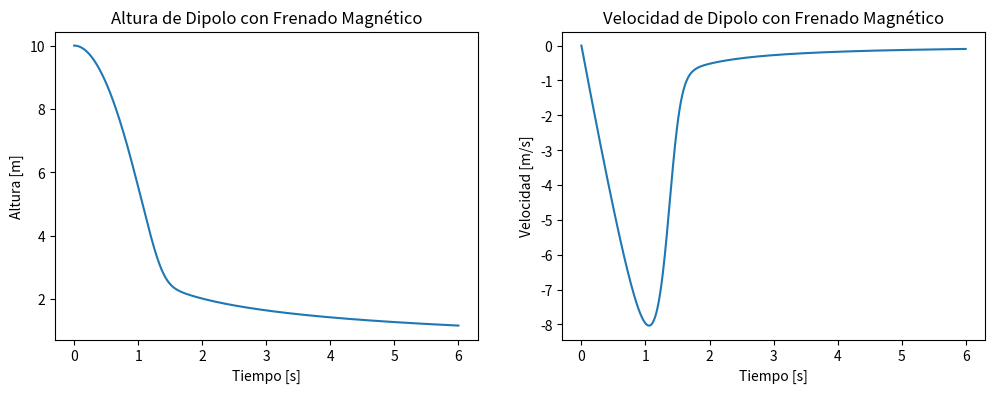
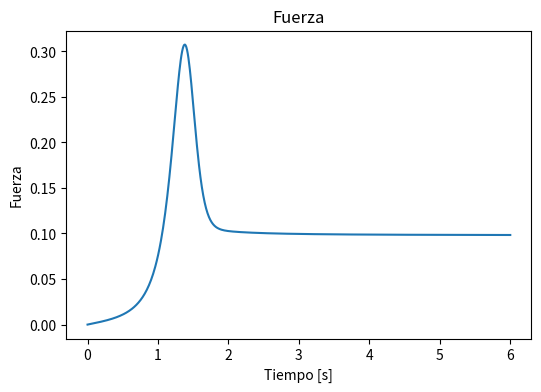

Reproduce these figures in Python, in order.
import numpy as np
import matplotlib.pyplot as plt
from tqdm import tqdm

grav = 9.81
m = 0.01
mu = 1e6
mu_0 = 4*np.pi*1e-7
a = 0.08
R = 9e-5

k = (9*(mu*mu_0)**2*a**4)/(4*R)


def p(x):
    return (x**2)/(x**2+a**2)**(5/2)


def f(t, x, y):
    return y


def g(t, x, y):
    return -grav-(k/m)*p(x)*y


t_0 = 0
t_f = 6
h = 0.01
N = int((t_f-t_0)/h)
t = np.linspace(t_0, t_f, N)

x_0 = 10
y_0 = 0


all_xs = []
all_ys = []
Fz = []

x_n = x_0
y_n = y_0

for this_t in tqdm(t):
    all_xs.append(x_n)
    all_ys.append(y_n)
    Fz.append(-k*p(x_n)*y_n)
    k_x1 = f(this_t, x_n, y_n)
    k_y1 = g(this_t, x_n, y_n)
    k_x2 = f(this_t + 0.5*h, x_n + 0.5*h*k_x1, y_n + 0.5*h*k_y1)
    k_y2 = g(this_t + 0.5*h, x_n + 0.5*h*k_x1, y_n + 0.5*h*k_y1)
    k_x3 = f(this_t + 0.5*h, x_n + 0.5*h*k_x2, y_n + 0.5*h*k_y2)
    k_y3 = g(this_t + 0.5*h, x_n + 0.5*h*k_x2, y_n + 0.5*h*k_y2)
    k_x4 = f(this_t + h, x_n + h*k_x3, y_n + h*k_y3)
    k_y4 = g(this_t + h, x_n + h*k_x3, y_n + h*k_y3)
    x_nplus1 = x_n + (h/6)*(k_x1 + 2*k_x2 + 2*k_x3 + k_x4)
    y_nplus1 = y_n + (h/6)*(k_y1 + 2*k_y2 + 2*k_y3 + k_y4)
    x_n = x_nplus1
    y_n = y_nplus1

plt.figure(figsize=(12, 4))

plt.subplot(1, 2, 1)
plt.plot(t, all_xs)
plt.title("Altura de Dipolo con Frenado Magnético")
plt.xlabel("Tiempo [s]")
plt.ylabel("Altura [m]")

plt.subplot(1, 2, 2)
plt.plot(t, all_ys)
plt.title("Velocidad de Dipolo con Frenado Magnético")
plt.xlabel("Tiempo [s]")
plt.ylabel("Velocidad [m/s]")

plt.figure(figsize=(6, 4))
plt.plot(t, Fz)
plt.title("Fuerza")
plt.xlabel("Tiempo [s]")
plt.ylabel("Fuerza")
plt.show()
